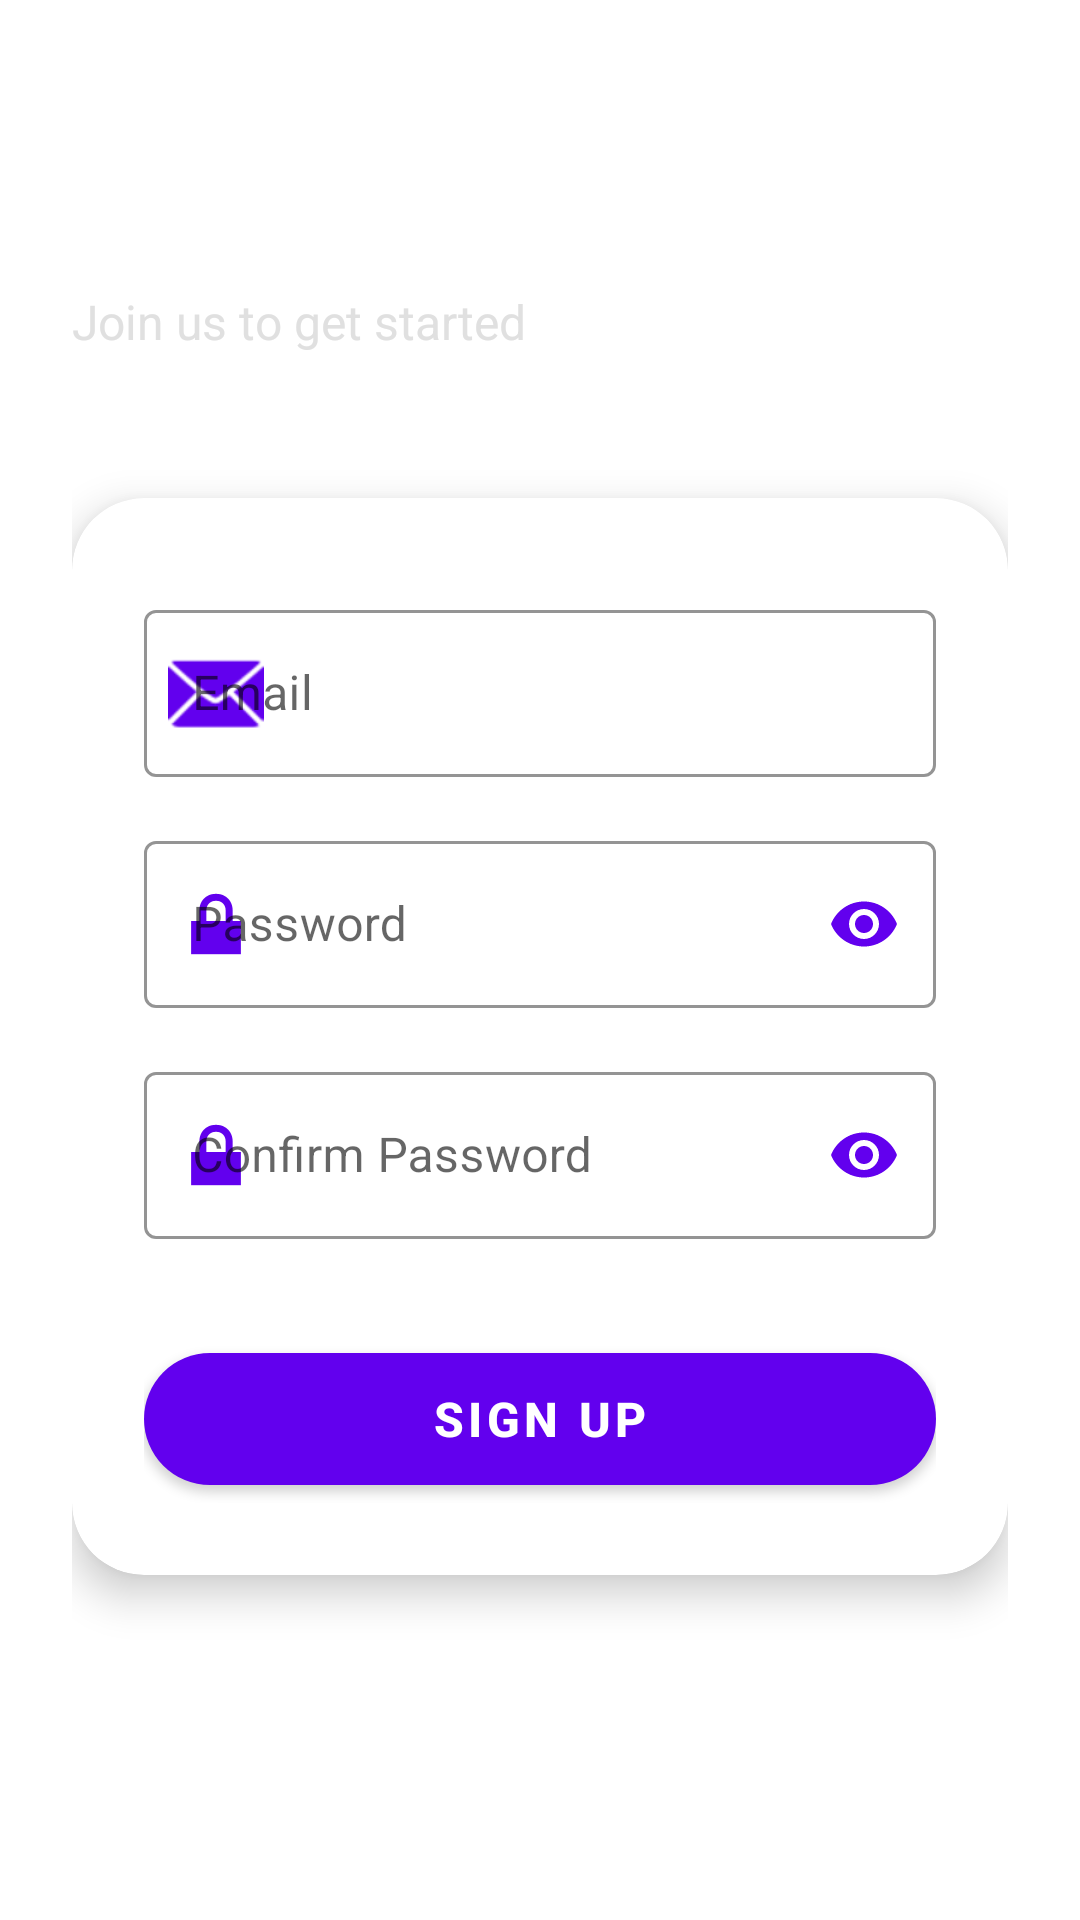

Reconstruct the res/layout file that produces this screen, plus the resources it refers to.
<!-- AndroidManifest.xml: application theme Theme.TASKTRACKER -->
<!-- res/layout/activity_sign_up.xml -->
<?xml version="1.0" encoding="utf-8"?>
<ScrollView xmlns:android="http://schemas.android.com/apk/res/android"
    xmlns:app="http://schemas.android.com/apk/res-auto"
    xmlns:tools="http://schemas.android.com/tools"
    android:layout_width="match_parent"
    android:layout_height="match_parent"
    android:background="@drawable/signin_gradient"
    android:fillViewport="true"
    tools:context=".SignUpActivity">

    <LinearLayout
        android:layout_width="match_parent"
        android:layout_height="wrap_content"
        android:layout_gravity="center_vertical"
        android:orientation="vertical"
        android:padding="24dp"
        android:paddingTop="88dp">

        
        <LinearLayout
            android:layout_width="match_parent"
            android:layout_height="wrap_content"
            android:orientation="vertical"
            android:layout_marginTop="16dp"
            android:layout_marginBottom="48dp">

            <TextView
                android:layout_width="wrap_content"
                android:layout_height="wrap_content"
                android:text="Create Account"
                android:textColor="#FFFFFF"
                android:textSize="36sp"
                android:textStyle="bold"
                android:letterSpacing="0.05" />

            <TextView
                android:layout_width="wrap_content"
                android:layout_height="wrap_content"
                android:layout_marginTop="8dp"
                android:text="Join us to get started"
                android:textColor="#E0E0E0"
                android:textSize="16sp" />
        </LinearLayout>

        
        <androidx.cardview.widget.CardView
            android:layout_width="match_parent"
            android:layout_height="wrap_content"
            app:cardCornerRadius="24dp"
            app:cardElevation="8dp"
            app:cardBackgroundColor="#FFFFFF">

            <LinearLayout
                android:layout_width="match_parent"
                android:layout_height="wrap_content"
                android:orientation="vertical"
                android:padding="24dp">

                
                <com.google.android.material.textfield.TextInputLayout
                    android:layout_width="match_parent"
                    android:layout_height="wrap_content"
                    android:layout_marginTop="8dp"
                    android:hint="Email"
                    app:boxStrokeColor="#6200EE"
                    app:hintTextColor="#6200EE"
                    app:startIconDrawable="@android:drawable/ic_dialog_email"
                    app:startIconTint="#6200EE"
                    style="@style/Widget.MaterialComponents.TextInputLayout.OutlinedBox">

                    <com.google.android.material.textfield.TextInputEditText
                        android:id="@+id/emailEditText"
                        android:layout_width="match_parent"
                        android:layout_height="wrap_content"
                        android:inputType="textEmailAddress"
                        android:textColor="#212121"
                        android:textColorHint="#757575" />
                </com.google.android.material.textfield.TextInputLayout>

                
                <com.google.android.material.textfield.TextInputLayout
                    android:layout_width="match_parent"
                    android:layout_height="wrap_content"
                    android:layout_marginTop="16dp"
                    android:hint="Password"
                    app:boxStrokeColor="#6200EE"
                    app:hintTextColor="#6200EE"
                    app:startIconDrawable="@android:drawable/ic_lock_lock"
                    app:startIconTint="#6200EE"
                    app:endIconMode="password_toggle"
                    app:endIconTint="#6200EE"
                    style="@style/Widget.MaterialComponents.TextInputLayout.OutlinedBox">

                    <com.google.android.material.textfield.TextInputEditText
                        android:id="@+id/passwordEditText"
                        android:layout_width="match_parent"
                        android:layout_height="wrap_content"
                        android:inputType="textPassword"
                        android:textColor="#212121"
                        android:textColorHint="#757575" />
                </com.google.android.material.textfield.TextInputLayout>

                
                <com.google.android.material.textfield.TextInputLayout
                    android:layout_width="match_parent"
                    android:layout_height="wrap_content"
                    android:layout_marginTop="16dp"
                    android:hint="Confirm Password"
                    app:boxStrokeColor="#6200EE"
                    app:hintTextColor="#6200EE"
                    app:startIconDrawable="@android:drawable/ic_lock_lock"
                    app:startIconTint="#6200EE"
                    app:endIconMode="password_toggle"
                    app:endIconTint="#6200EE"
                    style="@style/Widget.MaterialComponents.TextInputLayout.OutlinedBox">

                    <com.google.android.material.textfield.TextInputEditText
                        android:id="@+id/confirmPasswordEditText"
                        android:layout_width="match_parent"
                        android:layout_height="wrap_content"
                        android:inputType="textPassword"
                        android:textColor="#212121"
                        android:textColorHint="#757575" />
                </com.google.android.material.textfield.TextInputLayout>

                
                <com.google.android.material.button.MaterialButton
                    android:id="@+id/signUpButton"
                    android:layout_width="match_parent"
                    android:layout_height="56dp"
                    android:layout_marginTop="32dp"
                    android:text="Sign Up"
                    android:textSize="16sp"
                    android:textStyle="bold"
                    app:cornerRadius="28dp"
                    app:backgroundTint="#6200EE" />
            </LinearLayout>
        </androidx.cardview.widget.CardView>
    </LinearLayout>
</ScrollView>
<!-- resources referenced by this layout -->
<resources>
  <style name="Theme.TASKTRACKER" parent="Theme.MaterialComponents.DayNight.DarkActionBar">
          
          <item name="colorPrimary">@color/purple_500</item>
          <item name="colorPrimaryVariant">@color/purple_700</item>
          <item name="colorOnPrimary">@color/white</item>
          
          <item name="colorSecondary">@color/teal_200</item>
          <item name="colorSecondaryVariant">@color/teal_700</item>
          <item name="colorOnSecondary">@color/black</item>
          
          <item name="android:statusBarColor">?attr/colorPrimaryVariant</item>
          
      </style>
  <!-- not gathered from this repository: default colours our renderer supplied (Android Studio template values) -->
  <color name="purple_500">#FF6200EE</color>
  <color name="purple_700">#FF3700B3</color>
  <color name="teal_200">#FF03DAC5</color>
  <color name="teal_700">#FF018786</color>
  <color name="black">#FF000000</color>
  <color name="white">#FFFFFFFF</color>
</resources>
